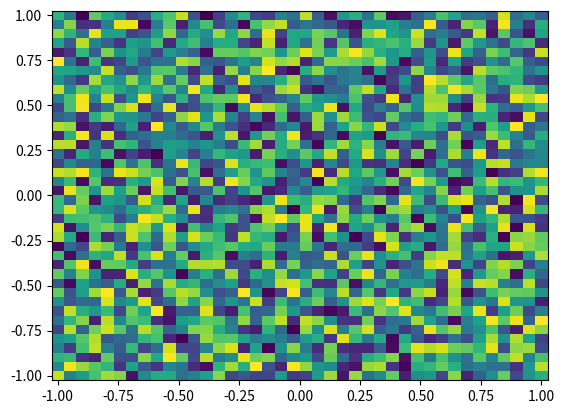

Write the Python code that produced this figure.
import matplotlib.pyplot as plt
import numpy as np
import matplotlib
from itertools import product
import time

fig, ax = plt.subplots()
grid = np.array(list(product(np.linspace(-1, 1, 40), np.linspace(
    -1,
    1,
    40,
))))
quad_mesh = ax.pcolormesh(grid[:, 0].reshape((40, 40)),
                          grid[:, 1].reshape((40, 40)),
                          np.random.random((40, 40)),
                          shading='auto',
                          vmin=0,
                          vmax=1)
ax: matplotlib.axes.Axes
for _ in range(100):
    quad_mesh.set_array(np.random.random((40, 40)))
    plt.show()
    time.sleep(0.1)
